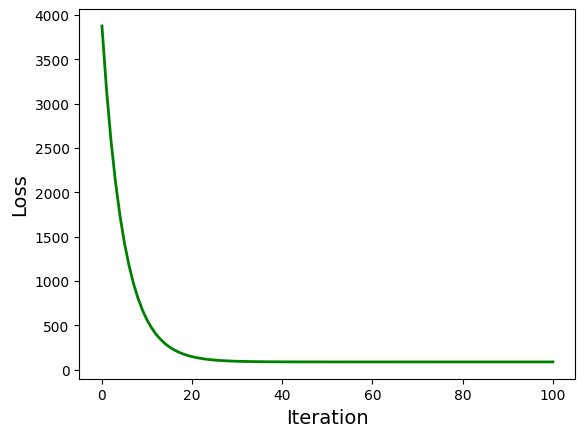

Generate this figure with matplotlib:
import numpy as np
import matplotlib.pyplot as plt

# 房屋面积
x = np.array([137.97, 104.50, 100.00, 124.32, 79.20, 99.00, 124.00, 114.00, 
                 106.69, 138.05, 53.75, 46.91, 68.00, 63.02, 81.26, 86.21])
# 房间数
x2 = np.array([3,2,2,3,1,2,3,2,2,3,1,1,1,1,2,2])
# 房屋总价
y = np.array([145.00, 110.00, 93.00, 116.00, 65.32, 104.00, 118.00, 91.00,
                 62.00, 133.00, 51.00, 45.00, 78.50, 69.65, 75.69, 95.30])
# 学习率
learn_rate = 0.00001
# 迭代次数
inter = 100
display_step = 10

np.random.seed(612)
w = np.random.randn()
b = np.random.randn()
mse = []
for i in range(0, inter + 1):
    dL_dw = np.mean(x*(w*x+b-y))
    dL_db = np.mean(w*x+b-y)
    w=w-learn_rate*dL_dw
    b=b-learn_rate*dL_db
    pred = w*x+b
    Loss = np.mean(np.square(y-pred))/2
    mse.append(Loss)
    
    if i%display_step == 0:
        print("i:%i, Loss:%f, w:%f, b:%f" %(i, mse[i], w,b))


plt.rcParams['font.sans-serif'] = ['SimHei']
plt.figure()
plt.plot(mse, color="green", label="损失变化曲线", linewidth=2)

plt.xlabel("Iteration", fontsize=14)
plt.ylabel("Loss", fontsize=14)
plt.show()